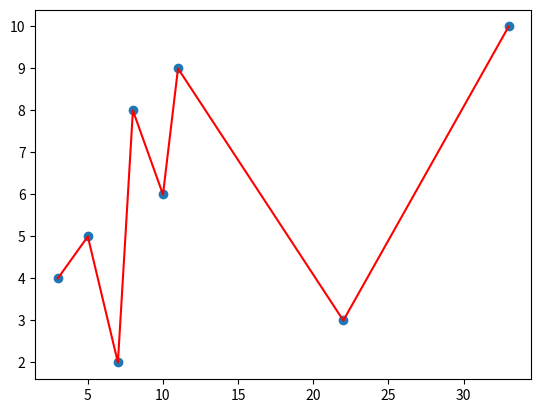

This figure's Python source:
import pandas as pd
import numpy as np
import matplotlib.pyplot as plt

x = [3,5,7,8,10,11,22,33]
y = [4,5,2,8,6,9,3,10]

d = {'x': x, 'y': y}

df = pd.DataFrame(data=d)

plt.plot(x,y,'red')
plt.scatter(df['x'],df['y'])
plt.show()